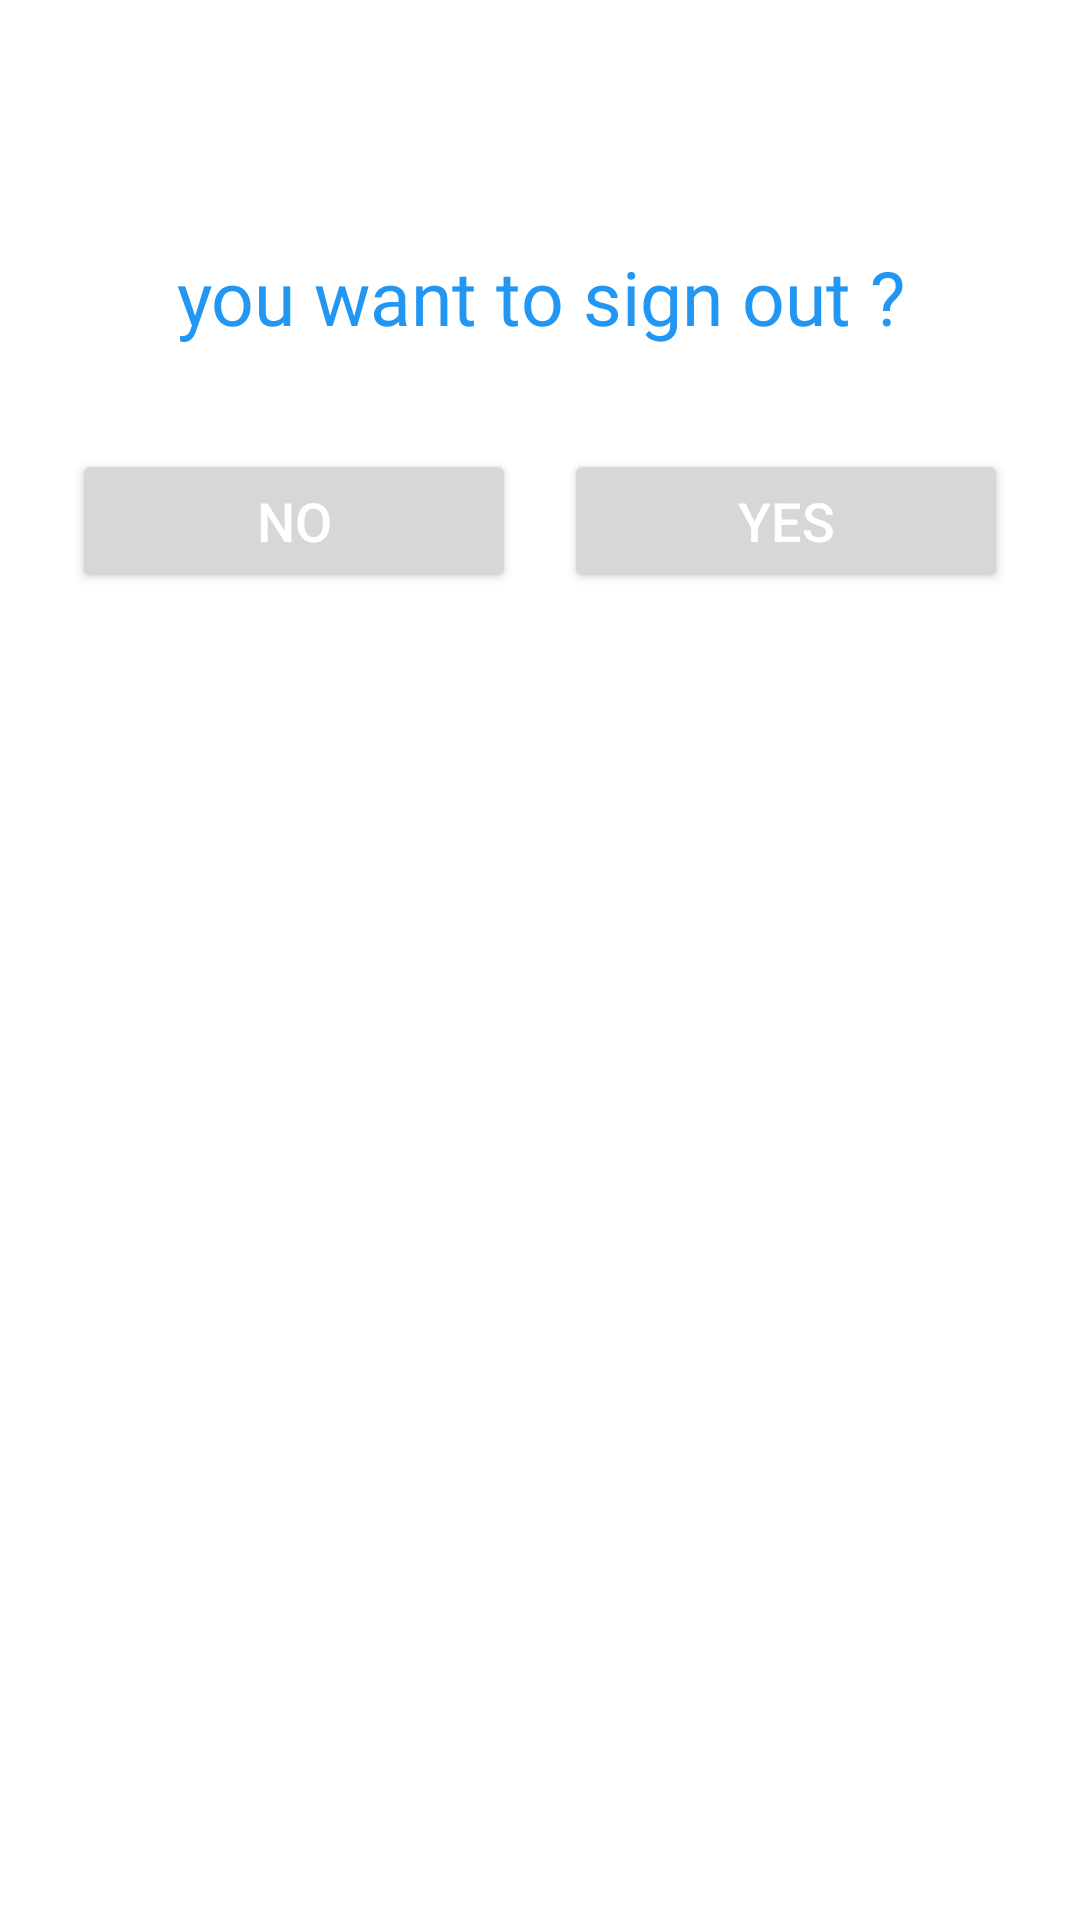

The Android layout XML behind this screen, and the referenced resources:
<!-- AndroidManifest.xml: application theme Theme.TripRemenders -->
<!-- res/layout/alert_dialog_signout_item.xml -->
<?xml version="1.0" encoding="utf-8"?>
<LinearLayout xmlns:android="http://schemas.android.com/apk/res/android"
    android:layout_width="match_parent"
    android:layout_height="match_parent"
    android:background="@color/white"
    android:orientation="vertical">

    <LinearLayout
        android:layout_width="match_parent"
        android:layout_height="wrap_content"
        android:orientation="vertical">


        <ImageView
            android:layout_width="50dp"
            android:layout_height="50dp"
            android:layout_gravity="center"
            android:layout_margin="16dp"
            android:src="@drawable/logout" />

        <TextView
            android:id="@+id/text_logout"
            android:layout_width="match_parent"
            android:layout_height="wrap_content"
            android:fontFamily="@font/aniq"
            android:gravity="center"
            android:text="you want to sign out ?"
            android:textColor="@color/LightBlue"
            android:textSize="25sp" />


    </LinearLayout>

    <LinearLayout
        android:layout_width="match_parent"
        android:layout_height="wrap_content"
        android:layout_below="@id/text_logout"
        android:layout_marginTop="10dp"
        android:orientation="horizontal"
        android:padding="16dp">

        <Button
            android:id="@+id/text_no_logout"
            android:layout_width="0dp"
            android:layout_height="wrap_content"
            android:layout_gravity="center"
            android:layout_margin="8dp"
            android:layout_weight="1"
            android:gravity="center"
            android:radius="100dp"
            android:text="no"
            android:textAlignment="center"
            android:textColor="@color/white"
            android:textSize="18sp"

            />

        <Button
            android:id="@+id/text_yes_logout"
            android:layout_width="0dp"
            android:layout_height="wrap_content"
            android:layout_gravity="center"
            android:layout_margin="8dp"
            android:layout_weight="1"
            android:gravity="center"
            android:radius="100dp"
            android:text="yes"
            android:textAlignment="center"
            android:textColor="@color/white"
            android:textSize="18sp" />


    </LinearLayout>
</LinearLayout>
<!-- resources referenced by this layout -->
<resources>
  <color name="LightBlue">#2196F3</color>
  <color name="white">#FFFFFFFF</color>
  <style name="Theme.TripRemenders" parent="Theme.MaterialComponents.DayNight.NoActionBar">
          
          <item name="colorPrimary">@color/primary</item>
          <item name="colorPrimaryVariant">@color/primary_dark</item>
          <item name="colorOnPrimary">@color/white</item>
          
          <item name="colorSecondary">@color/primary</item>
          <item name="colorSecondaryVariant">@color/primary_dark</item>
          <item name="colorOnSecondary">@color/black</item>
          
          <item name="android:statusBarColor" tools:targetApi="l">?attr/colorPrimaryVariant</item>
          
  
  
  
      </style>
  <color name="primary">#2196F3</color>
  <color name="primary_dark">#1976D2</color>
  <color name="black">#FF000000</color>
</resources>
